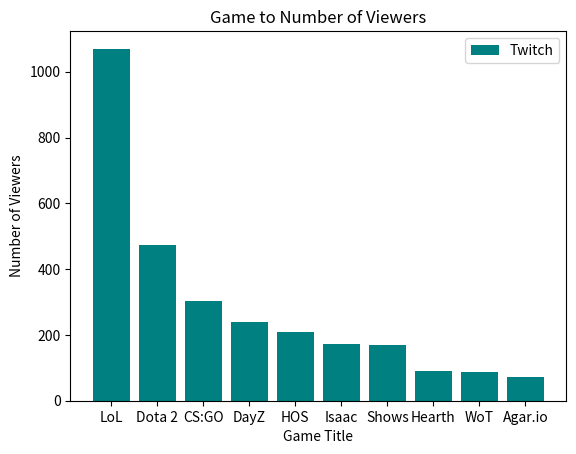

Python code for this plot: (Note: this script raises an exception after producing the figure.)
'''
Codecademy-Twitch Cumulative Project (Data Science Career Path):

Purpose of this part is to visualize the data obtained from the SQL queries within the previous part of the project.
'''
from matplotlib import pyplot as plt
import numpy as np
import pandas as pd
import seaborn as sns

# Bar Graph: Featured Games (games-to-viewers.png)
games = ["LoL", "Dota 2", "CS:GO", "DayZ", "HOS", "Isaac", "Shows", "Hearth", "WoT", "Agar.io"]

viewers =  [1070, 472, 302, 239, 210, 171, 170, 90, 86, 71]

ax = plt.subplot(1, 1, 1)
plt.bar(range(len(games)), viewers, color = 'teal')
plt.title('Game to Number of Viewers')
plt.ylabel('Number of Viewers')
plt.xlabel('Game Title')
plt.legend(["Twitch"])
ax.set_xticks(range(len(games)))
ax.set_xticklabels(games, rotation='45')
plt.show()
plt.clf()

# Pie Chart: League of Legends Viewers' Whereabouts (leagueoflegends-viewers.png)
labels = ["US", "DE", "CA", "N/A", "GB", "TR", "BR", "DK", "PL", "BE", "NL", "Others"]

countries = [447, 66, 64, 49, 45, 28, 25, 20, 19, 17, 17, 279]

colors = ['lightskyblue', 'gold', 'lightcoral', 'gainsboro', 'royalblue', 'lightpink', 'darkseagreen', 'sienna', 'khaki', 'gold', 'violet', 'yellowgreen']

explode = (0.1, 0, 0, 0, 0, 0, 0, 0, 0, 0, 0, 0)

plt.pie(countries, colors = colors, explode = explode, shadow = True, startangle = 345, autopct = '%1.0f%%', pctdistance = 1.15)
plt.title("League of Legends Viewers' Whereabouts")
plt.legend(labels, loc = "right")
plt.show()
plt.clf()

# Line Graph: Time Series Analysis (viewers-by-hour.png)
hour = range(24)

viewers_hour = [30, 17, 34, 29, 19, 14, 3, 2, 4, 9, 5, 48, 62, 58, 40, 51, 69, 55, 76, 81, 102, 120, 71, 63]

upper_err = [x * 1.15 for x in viewers_hour]
lower_err = [x * 0.85 for x in viewers_hour]

ax = plt.subplot(1, 1, 1)
plt.plot(hour, viewers_hour)
plt.legend(["2015-01-01"])
plt.title("Viewers Per Hour")
plt.ylabel("Number of Viewers")
plt.xlabel("Hour of the Day")
plt.fill_between(hour, upper_err, lower_err, alpha = 0.2)
ax.set_xticks(hour)
plt.show()
plt.clf()
